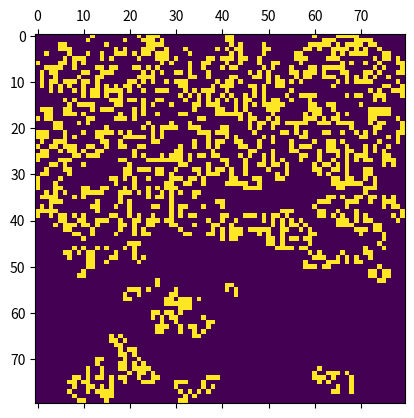

The matplotlib source for this figure: (Note: this script raises an exception after producing the figure.)
import pandas as pd
import numpy as np
import matplotlib.pyplot as plt

from matplotlib.animation import FuncAnimation, PillowWriter
import matplotlib.animation as animation

class ConwaysGame:

    def __init__(self, grid_size=(80,80), prob_if_0 = [0,0,0,1.0,0,0,0,0,0], prob_if_1=[0,0,1.0,1.0,0,0,0,0,0]):
        """

        grid_size: 2D tuple defining size of grid life is playing on
        prob_if_0: list of bernoulli probabilities where the ith element of the list represents the probability for 
            drawing a bernoulli yes if a cell with a 0 value has i neighbors with a 1 value.
        prob_if_1: list of bernoulli probabilities where the ith element of the list represents the probability for 
            drawing a bernoulli yes if a cell with a 1 value has i neighbors with a 1 value
        """
        self.prob_if_0 = prob_if_0
        self.prob_if_1 = prob_if_1
        self.grid_size = grid_size
        self.grid_l = grid_size[0]
        self.grid_w = grid_size[1]
        self.init_grid()


    def init_grid(self):
        p_ones = 0.4
        np.random.seed(42069)
        self.grid = np.random.choice([0,1], self.grid_size, p=((1-p_ones),p_ones)) # seed random start 
        self.grids = []
        self.grids.append(self.grid)
        
    def lookup_neighbor_vals(self, i,j):
        # return right index
        neighbors_list = []
        neighbor_indices = [[i+i,j], [i-1,j],[i,j+1],[i,j-1],[i+1, j+1],[i+1,j-1],[i-1,j+1],[i-1,j-1]]
        for neighbor in neighbor_indices:
            try: 
                n_val = self.grid[neighbor[0], neighbor[1]]
            except:
                n_val = 0
            neighbors_list.append(n_val)
        return neighbors_list

    def update_cell(self, cell_i, cell_j):
        cell_val = self.grid[cell_i, cell_j]
        neighbor_vals = self.lookup_neighbor_vals(cell_i, cell_j)
        total_neighbors = int(np.sum(neighbor_vals))
        if cell_val==0:
            new_val = np.random.binomial(1, self.prob_if_0[total_neighbors])
        elif cell_val==1:
            new_val = np.random.binomial(1, self.prob_if_1[total_neighbors])
        return new_val

    def update_grid(self):
        new_grid = np.zeros(self.grid_size)
        self.track_ids = []
        for i in range(0, self.grid_l):
            for j in range(0, self.grid_w):
                self.track_ids.append([i,j])
                new_grid[i,j] = self.update_cell(i,j)
        self.grid = new_grid
        self.grids.append(self.grid)

    def run_game_for_x_turns(self, x=160):
        for i in range(0, x):
            self.update_grid()
        self.turns = x

    def visualize_game(self, save=False):
        N_plots= self.turns
        fig,ax = plt.subplots()
        
        ims = []
        for i in range(0,N_plots):
            im = ax.matshow(game_obj.grids[i], animated=True)
            ims.append([im])
        ani = animation.ArtistAnimation(fig, ims, interval=100, blit=True,
                                        repeat_delay=1000)
        writergif = animation.PillowWriter(fps=3) 
        if save:
            ani.save("prob_gol.gif")
                
        
    
        





game_obj = ConwaysGame(prob_if_0 = [0,0,0.1,1.0,0,0,0,0,0], prob_if_1=[0,0,1.0,1.0,0,0,0,0,0])



game_obj.run_game_for_x_turns()

game_obj.visualize_game(save=True)



